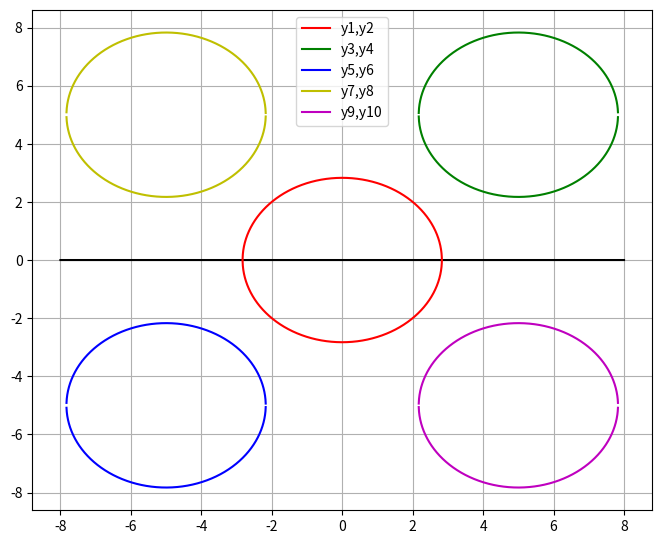

This figure's Python source:
print("\033c")

import numpy as np
import matplotlib.pyplot as plt

# Domain
x = np.linspace(-8, 8, num=10000)
plt.figure(figsize=(8, 6.5))

# Rumus
# y = b +- (x - (x - a)**2)**0.5

d = 16
r = d/2

# Persamaan matematika

# (range, 0)
y = x -x -0

# (0, 0)
y1 = (r - x**2)**0.5
y2 = -(r - x**2)**0.5

# (5, 5)
y3 = 5 + (r-(x-5)**2)**0.5
y4 = 5 - (r-(x-5)**2)**0.5

# (-5, -5)
y5 = -5 + (r-(x+5)**2)**0.5
y6 = -5 - (r-(x+5)**2)**0.5

# (-5, 5)
y7 = 5 + (r-(x+5)**2)**0.5
y8 = 5 - (r-(x+5)**2)**0.5

# (5 , -5)
y9 = -5 + (r-(x-5)**2)**0.5
y10 = -5 - (r-(x-5)**2)**0.5

plt.plot(x, y, '-k')
plt.plot(x, y1,'-r', label='y1,y2')
plt.plot(x, y2,'-r')
plt.plot(x, y3,'-g', label='y3,y4')
plt.plot(x, y4,'-g')
plt.plot(x, y5,'-b', label='y5,y6')
plt.plot(x, y6,'-b')
plt.plot(x, y7,'-y', label='y7,y8')
plt.plot(x, y8,'-y')
plt.plot(x, y9,'-m', label='y9,y10')
plt.plot(x, y10,'-m')

plt.legend(loc='upper center')
plt.grid()
plt.show()

